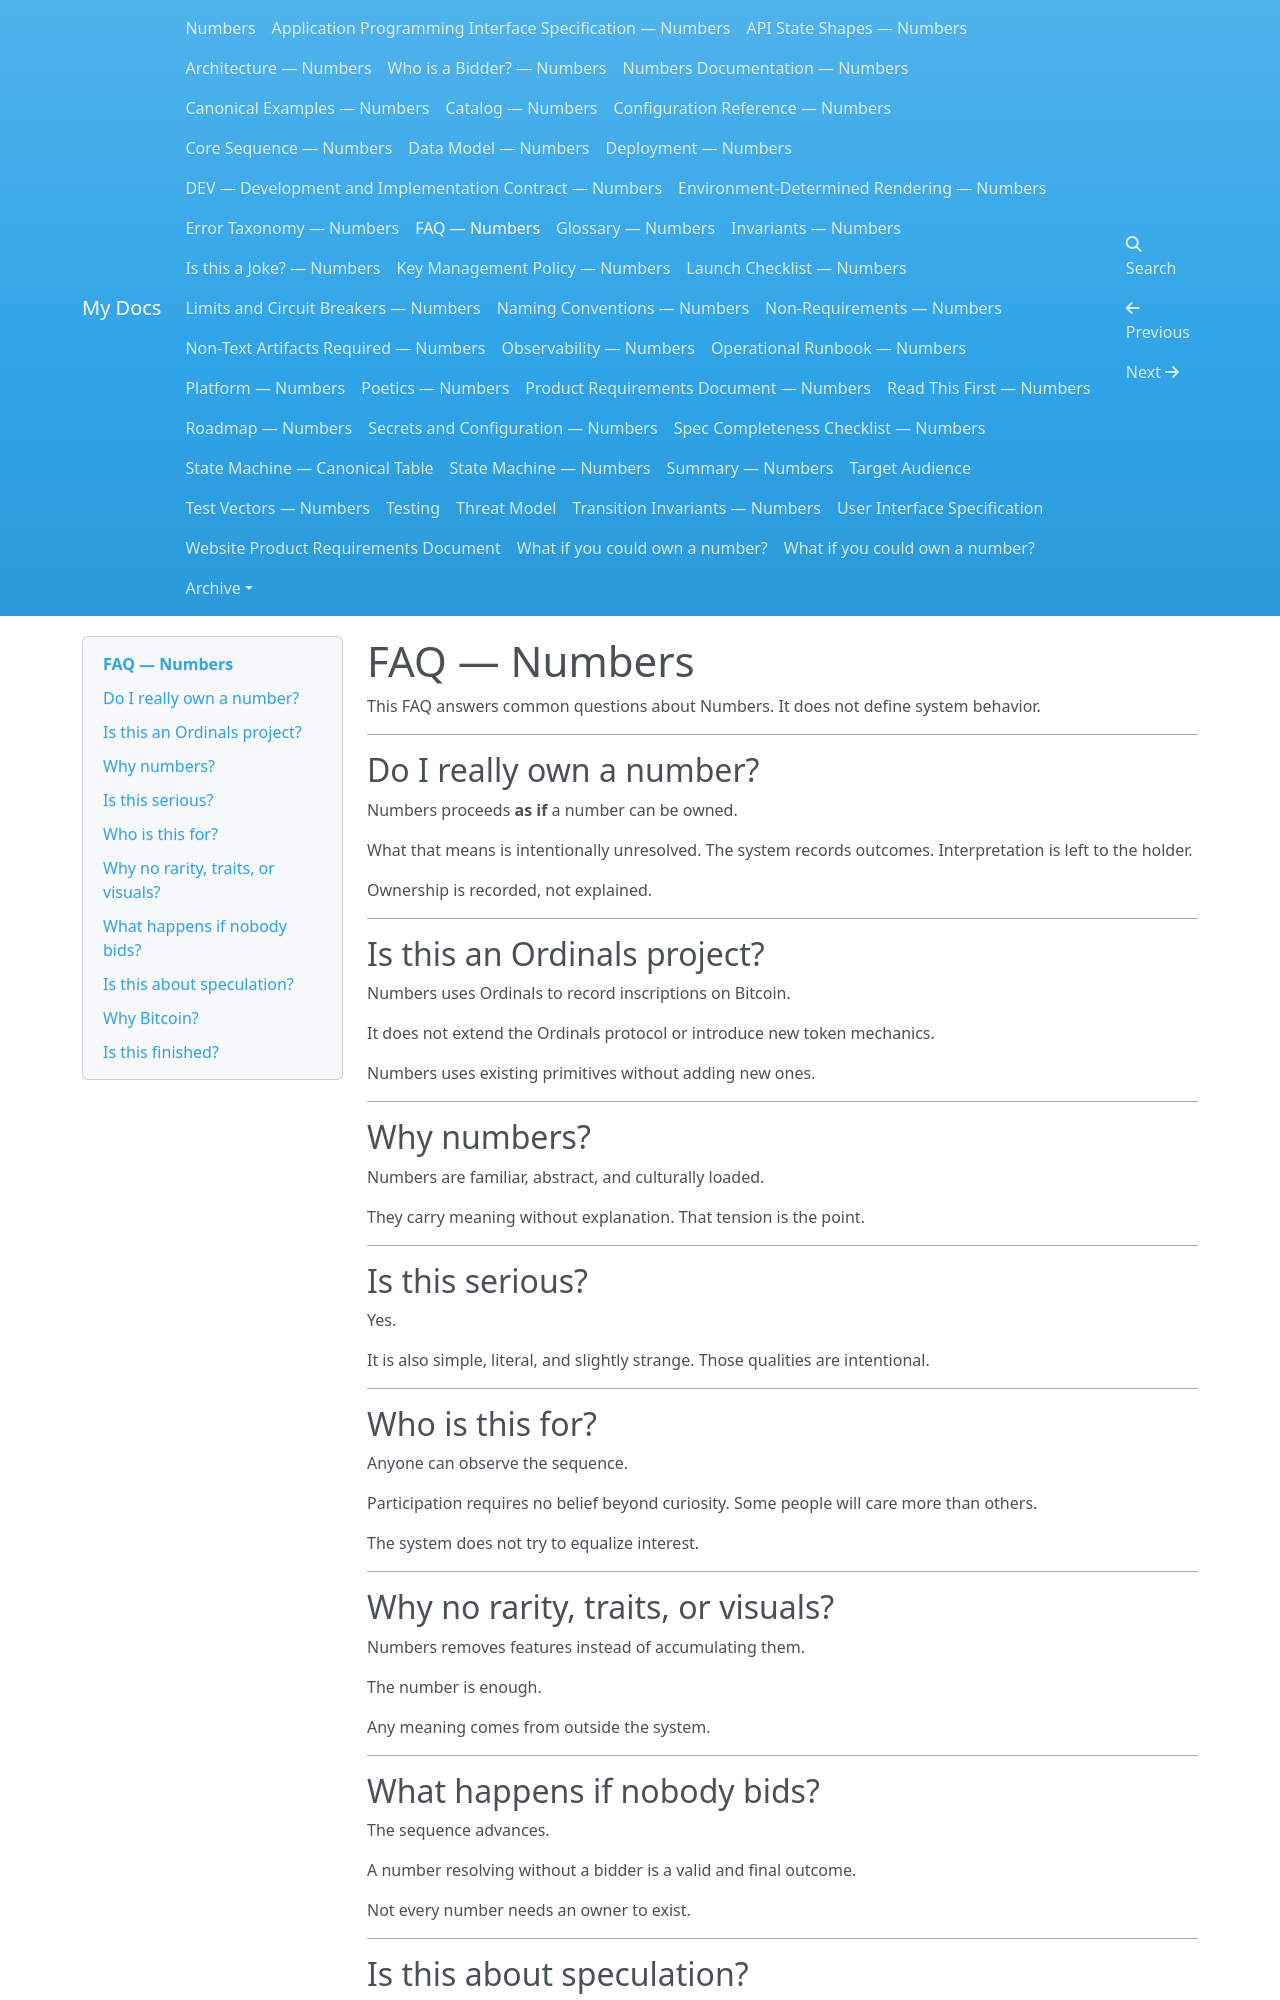

repository: dannygoldfield/numbers-docs · page: FAQ/index.html · generator: mkdocs

# FAQ — Numbers

This FAQ answers common questions about Numbers.
It does not define system behavior.

---

## Do I really own a number?

Numbers proceeds **as if** a number can be owned.

What that means is intentionally unresolved.
The system records outcomes.
Interpretation is left to the holder.

Ownership is recorded, not explained.

---

## Is this an Ordinals project?

Numbers uses Ordinals to record inscriptions on Bitcoin.

It does not extend the Ordinals protocol
or introduce new token mechanics.

Numbers uses existing primitives
without adding new ones.

---

## Why numbers?

Numbers are familiar, abstract, and culturally loaded.

They carry meaning without explanation.
That tension is the point.

---

## Is this serious?

Yes.

It is also simple, literal, and slightly strange.
Those qualities are intentional.

---

## Who is this for?

Anyone can observe the sequence.

Participation requires no belief beyond curiosity.
Some people will care more than others.

The system does not try to equalize interest.

---

## Why no rarity, traits, or visuals?

Numbers removes features instead of accumulating them.

The number is enough.

Any meaning comes from outside the system.

---

## What happens if nobody bids?

The sequence advances.

A number resolving without a bidder
is a valid and final outcome.

Not every number needs an owner to exist.

---
